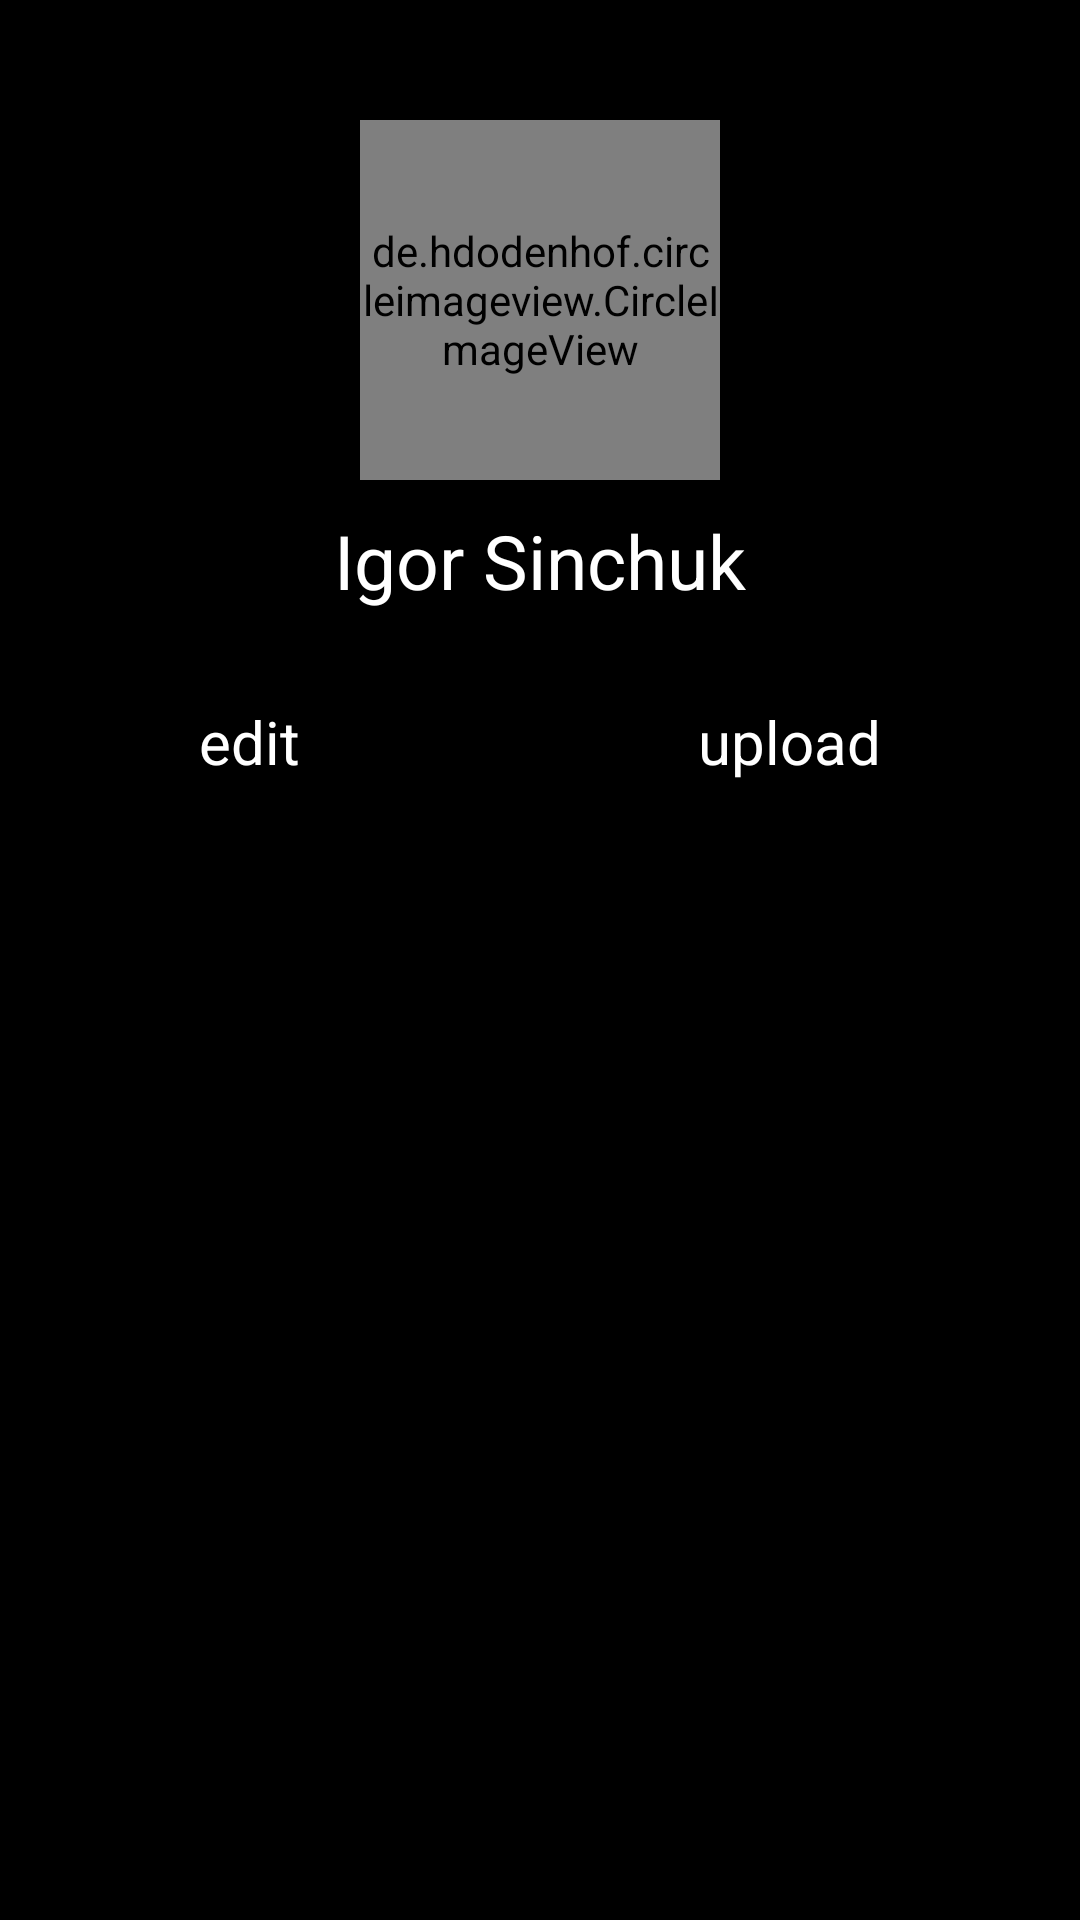

This screen was rendered from an Android layout file. Write that file and the resources it references.
<!-- AndroidManifest.xml: application theme AppTheme -->
<!-- res/layout/fragment_user.xml -->
<?xml version="1.0" encoding="utf-8"?>
<LinearLayout xmlns:android="http://schemas.android.com/apk/res/android"
    xmlns:tools="http://schemas.android.com/tools"
    android:orientation="vertical"
    android:layout_width="match_parent"
    android:layout_height="match_parent"
    android:background="@android:color/black"
    tools:context=".Fragment.UserFragment">

    <LinearLayout
        android:layout_width="match_parent"
        android:layout_height="wrap_content"
        android:orientation="vertical">

        <de.hdodenhof.circleimageview.CircleImageView
            android:layout_marginTop="40dp"
            android:layout_gravity="center"
            android:id="@+id/user_image"
            android:layout_width="120dp"
            android:layout_height="120dp"/>

        <TextView
            android:layout_marginTop="10dp"
            android:layout_width="match_parent"
            android:layout_height="wrap_content"
            android:text="Igor Sinchuk"
            android:textColor="@android:color/white"
            android:textSize="25sp"
            android:gravity="center"/>

    </LinearLayout>

    <LinearLayout
        android:layout_marginTop="30dp"
        android:layout_width="match_parent"
        android:layout_height="wrap_content"
        android:orientation="horizontal"
        android:weightSum="2">

        <TextView
            android:layout_width="wrap_content"
            android:layout_height="wrap_content"
            android:layout_weight="1"
            android:gravity="center"
            android:textSize="20dp"
            android:text="edit"
            android:textColor="@android:color/white"/>

        <TextView
            android:layout_width="wrap_content"
            android:layout_height="wrap_content"
            android:layout_weight="1"
            android:gravity="center"
            android:textSize="20dp"
            android:text="upload"
            android:textColor="@android:color/white"/>

    </LinearLayout>

    <LinearLayout
        android:layout_marginTop="20dp"
        android:layout_width="match_parent"
        android:layout_height="match_parent"
        android:orientation="vertical"
        android:weightSum="2">

        <LinearLayout
        android:layout_width="match_parent"
        android:layout_height="120dp"
        android:orientation="horizontal"
        android:layout_weight="1"
        android:weightSum="3"
        android:gravity="center">

        <ImageView
            android:id="@+id/blog1"
            android:layout_width="60dp"
            android:layout_height="150dp"
            android:scaleType="centerCrop"
            android:layout_weight="1"
            android:layout_margin="20dp"/>

        <ImageView
            android:id="@+id/blog2"
            android:layout_width="60dp"
            android:layout_height="150dp"
            android:scaleType="centerCrop"
            android:layout_weight="1"
            android:layout_margin="20dp"/>

        <ImageView
            android:id="@+id/blog3"
            android:layout_width="60dp"
            android:layout_height="150dp"
            android:scaleType="centerCrop"
            android:layout_weight="1"
            android:layout_margin="20dp"/>

    </LinearLayout>

        <LinearLayout
            android:layout_width="match_parent"
            android:layout_height="160dp"
            android:orientation="horizontal"
            android:layout_weight="1"
            android:weightSum="3"
            android:gravity="center">

            <ImageView
                android:id="@+id/blog4"
                android:layout_width="60dp"
                android:layout_height="150dp"
                android:scaleType="centerCrop"
                android:layout_weight="1"
                android:layout_margin="20dp"/>

            <ImageView
                android:id="@+id/blog5"
                android:layout_width="60dp"
                android:layout_height="150dp"
                android:scaleType="centerCrop"
                android:layout_weight="1"
                android:layout_margin="20dp"/>

            <ImageView
                android:id="@+id/blog6"
                android:layout_width="60dp"
                android:layout_height="150dp"
                android:scaleType="centerCrop"
                android:layout_weight="1"
                android:layout_margin="20dp"/>

        </LinearLayout>


    </LinearLayout>

</LinearLayout>
<!-- resources referenced by this layout -->
<resources>
  <style name="AppTheme" parent="Theme.AppCompat.DayNight.NoActionBar">
          
          <item name="colorPrimary">@color/colorPrimary</item>
          <item name="colorPrimaryDark">@color/colorPrimaryDark</item>
          <item name="colorAccent">#fff</item>
      </style>
  <!-- not gathered from this repository: default colours our renderer supplied (Android Studio template values) -->
  <color name="colorPrimary">#FF6200EE</color>
  <color name="colorPrimaryDark">#FF3700B3</color>
</resources>
